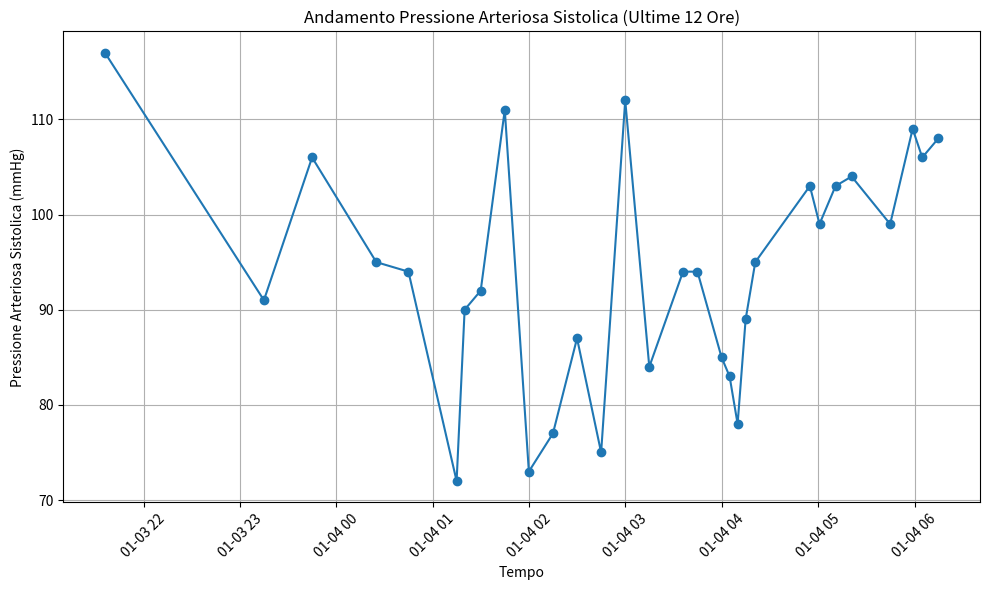

Recreate this plot in Python.
# Executed Code (Repaired)
# This code runs in a sandbox with injected variables (vitals, np, plt, etc.)

import numpy as np
import pandas as pd
import matplotlib.pyplot as plt
import seaborn as sns
from scipy import stats
import datetime

# Helper function to simulate sandbox save_plot
def save_plot(filename, fig=None, **kwargs):
    if not filename.endswith('.png'): filename += '.png'
    if fig is None: fig = plt.gcf()
    fig.savefig(filename, **kwargs)
    plt.close(fig)
    print(f'Saved plot to {filename}')

# Injected Variables
visit_id = '99940356'
age = 82
gender = 'M'
ethnicity = 'White (Non-Hispanic/Non-Latino)'
heart_rate = [(datetime.datetime(2260, 1, 3, 21, 35, 50), 76.0), (datetime.datetime(2260, 1, 3, 22, 44, 50), 76.0), (datetime.datetime(2260, 1, 3, 23, 14, 50), 74.0), (datetime.datetime(2260, 1, 3, 23, 38, 50), 75.0), (datetime.datetime(2260, 1, 3, 23, 44, 50), 75.0), (datetime.datetime(2260, 1, 4, 0, 24, 50), 75.0), (datetime.datetime(2260, 1, 4, 0, 44, 50), 75.0), (datetime.datetime(2260, 1, 4, 1, 14, 50), 75.0), (datetime.datetime(2260, 1, 4, 1, 19, 50), 75.0), (datetime.datetime(2260, 1, 4, 1, 29, 50), 75.0), (datetime.datetime(2260, 1, 4, 1, 44, 50), 122.0), (datetime.datetime(2260, 1, 4, 1, 59, 50), 73.0), (datetime.datetime(2260, 1, 4, 2, 14, 50), 76.0), (datetime.datetime(2260, 1, 4, 2, 29, 50), 75.0), (datetime.datetime(2260, 1, 4, 2, 44, 50), 75.0), (datetime.datetime(2260, 1, 4, 2, 59, 50), 75.0), (datetime.datetime(2260, 1, 4, 3, 14, 50), 75.0), (datetime.datetime(2260, 1, 4, 3, 35, 50), 75.0), (datetime.datetime(2260, 1, 4, 3, 44, 50), 76.0), (datetime.datetime(2260, 1, 4, 3, 59, 50), 75.0), (datetime.datetime(2260, 1, 4, 4, 4, 50), 77.0), (datetime.datetime(2260, 1, 4, 4, 9, 50), 77.0), (datetime.datetime(2260, 1, 4, 4, 14, 50), 76.0), (datetime.datetime(2260, 1, 4, 4, 20, 50), 63.0), (datetime.datetime(2260, 1, 4, 4, 54, 50), 61.0), (datetime.datetime(2260, 1, 4, 5, 0, 50), 64.0), (datetime.datetime(2260, 1, 4, 5, 10, 50), 61.0), (datetime.datetime(2260, 1, 4, 5, 20, 50), 61.0), (datetime.datetime(2260, 1, 4, 5, 44, 50), 64.0), (datetime.datetime(2260, 1, 4, 5, 58, 50), 66.0), (datetime.datetime(2260, 1, 4, 6, 4, 50), 64.0), (datetime.datetime(2260, 1, 4, 6, 14, 50), 63.0)]
systolic_bp = [(datetime.datetime(2260, 1, 3, 21, 35, 50), 117.0), (datetime.datetime(2260, 1, 3, 23, 14, 50), 91.0), (datetime.datetime(2260, 1, 3, 23, 44, 50), 106.0), (datetime.datetime(2260, 1, 4, 0, 24, 50), 95.0), (datetime.datetime(2260, 1, 4, 0, 44, 50), 94.0), (datetime.datetime(2260, 1, 4, 1, 14, 50), 72.0), (datetime.datetime(2260, 1, 4, 1, 19, 50), 90.0), (datetime.datetime(2260, 1, 4, 1, 29, 50), 92.0), (datetime.datetime(2260, 1, 4, 1, 44, 50), 111.0), (datetime.datetime(2260, 1, 4, 1, 59, 50), 73.0), (datetime.datetime(2260, 1, 4, 2, 14, 50), 77.0), (datetime.datetime(2260, 1, 4, 2, 29, 50), 87.0), (datetime.datetime(2260, 1, 4, 2, 44, 50), 75.0), (datetime.datetime(2260, 1, 4, 2, 59, 50), 112.0), (datetime.datetime(2260, 1, 4, 3, 14, 50), 84.0), (datetime.datetime(2260, 1, 4, 3, 35, 50), 94.0), (datetime.datetime(2260, 1, 4, 3, 44, 50), 94.0), (datetime.datetime(2260, 1, 4, 3, 59, 50), 85.0), (datetime.datetime(2260, 1, 4, 4, 4, 50), 83.0), (datetime.datetime(2260, 1, 4, 4, 9, 50), 78.0), (datetime.datetime(2260, 1, 4, 4, 14, 50), 89.0), (datetime.datetime(2260, 1, 4, 4, 20, 50), 95.0), (datetime.datetime(2260, 1, 4, 4, 54, 50), 103.0), (datetime.datetime(2260, 1, 4, 5, 0, 50), 99.0), (datetime.datetime(2260, 1, 4, 5, 10, 50), 103.0), (datetime.datetime(2260, 1, 4, 5, 20, 50), 104.0), (datetime.datetime(2260, 1, 4, 5, 44, 50), 99.0), (datetime.datetime(2260, 1, 4, 5, 58, 50), 109.0), (datetime.datetime(2260, 1, 4, 6, 4, 50), 106.0), (datetime.datetime(2260, 1, 4, 6, 14, 50), 108.0)]
diastolic_bp = [(datetime.datetime(2260, 1, 3, 21, 35, 50), 53.0), (datetime.datetime(2260, 1, 3, 23, 14, 50), 48.0), (datetime.datetime(2260, 1, 3, 23, 44, 50), 44.0), (datetime.datetime(2260, 1, 4, 0, 24, 50), 56.0), (datetime.datetime(2260, 1, 4, 0, 44, 50), 52.0), (datetime.datetime(2260, 1, 4, 1, 14, 50), 53.0), (datetime.datetime(2260, 1, 4, 1, 19, 50), 53.0), (datetime.datetime(2260, 1, 4, 1, 29, 50), 49.0), (datetime.datetime(2260, 1, 4, 1, 44, 50), 101.0), (datetime.datetime(2260, 1, 4, 1, 59, 50), 53.0), (datetime.datetime(2260, 1, 4, 2, 14, 50), 44.0), (datetime.datetime(2260, 1, 4, 2, 29, 50), 43.0), (datetime.datetime(2260, 1, 4, 2, 44, 50), 62.0), (datetime.datetime(2260, 1, 4, 2, 59, 50), 49.0), (datetime.datetime(2260, 1, 4, 3, 14, 50), 54.0), (datetime.datetime(2260, 1, 4, 3, 35, 50), 67.0), (datetime.datetime(2260, 1, 4, 3, 44, 50), 65.0), (datetime.datetime(2260, 1, 4, 3, 59, 50), 68.0), (datetime.datetime(2260, 1, 4, 4, 4, 50), 64.0), (datetime.datetime(2260, 1, 4, 4, 9, 50), 43.0), (datetime.datetime(2260, 1, 4, 4, 14, 50), 44.0), (datetime.datetime(2260, 1, 4, 4, 20, 50), 63.0), (datetime.datetime(2260, 1, 4, 4, 54, 50), 53.0), (datetime.datetime(2260, 1, 4, 5, 0, 50), 40.0), (datetime.datetime(2260, 1, 4, 5, 10, 50), 48.0), (datetime.datetime(2260, 1, 4, 5, 20, 50), 48.0), (datetime.datetime(2260, 1, 4, 5, 44, 50), 36.0), (datetime.datetime(2260, 1, 4, 5, 58, 50), 53.0), (datetime.datetime(2260, 1, 4, 6, 4, 50), 47.0), (datetime.datetime(2260, 1, 4, 6, 14, 50), 49.0)]
spo2 = [(datetime.datetime(2260, 1, 3, 21, 35, 50), 98.0), (datetime.datetime(2260, 1, 3, 22, 44, 50), 97.0), (datetime.datetime(2260, 1, 3, 23, 14, 50), 96.0), (datetime.datetime(2260, 1, 3, 23, 38, 50), 94.0), (datetime.datetime(2260, 1, 3, 23, 44, 50), 95.0), (datetime.datetime(2260, 1, 4, 0, 24, 50), 98.0), (datetime.datetime(2260, 1, 4, 0, 44, 50), 98.0), (datetime.datetime(2260, 1, 4, 1, 14, 50), 97.0), (datetime.datetime(2260, 1, 4, 1, 19, 50), 97.0), (datetime.datetime(2260, 1, 4, 1, 29, 50), 97.0), (datetime.datetime(2260, 1, 4, 1, 44, 50), 100.0), (datetime.datetime(2260, 1, 4, 1, 59, 50), 98.0), (datetime.datetime(2260, 1, 4, 2, 14, 50), 97.0), (datetime.datetime(2260, 1, 4, 2, 29, 50), 98.0), (datetime.datetime(2260, 1, 4, 2, 44, 50), 96.0), (datetime.datetime(2260, 1, 4, 2, 59, 50), 100.0), (datetime.datetime(2260, 1, 4, 3, 14, 50), 99.0), (datetime.datetime(2260, 1, 4, 3, 35, 50), 100.0), (datetime.datetime(2260, 1, 4, 3, 44, 50), 96.0), (datetime.datetime(2260, 1, 4, 3, 59, 50), 98.0), (datetime.datetime(2260, 1, 4, 4, 4, 50), 98.0), (datetime.datetime(2260, 1, 4, 4, 9, 50), 98.0), (datetime.datetime(2260, 1, 4, 4, 14, 50), 96.0), (datetime.datetime(2260, 1, 4, 4, 20, 50), 98.0), (datetime.datetime(2260, 1, 4, 4, 54, 50), 98.0), (datetime.datetime(2260, 1, 4, 5, 0, 50), 95.0), (datetime.datetime(2260, 1, 4, 5, 10, 50), 95.0), (datetime.datetime(2260, 1, 4, 5, 20, 50), 95.0), (datetime.datetime(2260, 1, 4, 5, 44, 50), 96.0), (datetime.datetime(2260, 1, 4, 5, 58, 50), 94.0), (datetime.datetime(2260, 1, 4, 6, 4, 50), 96.0), (datetime.datetime(2260, 1, 4, 6, 14, 50), 96.0)]
respiratory_rate = [(datetime.datetime(2260, 1, 3, 21, 35, 50), 20.0), (datetime.datetime(2260, 1, 3, 22, 44, 50), 22.0), (datetime.datetime(2260, 1, 3, 23, 14, 50), 17.0), (datetime.datetime(2260, 1, 3, 23, 38, 50), 19.0), (datetime.datetime(2260, 1, 3, 23, 44, 50), 18.0), (datetime.datetime(2260, 1, 4, 0, 24, 50), 20.0), (datetime.datetime(2260, 1, 4, 0, 44, 50), 19.0), (datetime.datetime(2260, 1, 4, 1, 14, 50), 22.0), (datetime.datetime(2260, 1, 4, 1, 19, 50), 12.0), (datetime.datetime(2260, 1, 4, 1, 29, 50), 23.0), (datetime.datetime(2260, 1, 4, 1, 44, 50), 18.0), (datetime.datetime(2260, 1, 4, 1, 59, 50), 22.0), (datetime.datetime(2260, 1, 4, 2, 14, 50), 21.0), (datetime.datetime(2260, 1, 4, 2, 29, 50), 19.0), (datetime.datetime(2260, 1, 4, 2, 44, 50), 15.0), (datetime.datetime(2260, 1, 4, 2, 59, 50), 23.0), (datetime.datetime(2260, 1, 4, 3, 14, 50), 26.0), (datetime.datetime(2260, 1, 4, 3, 35, 50), 15.0), (datetime.datetime(2260, 1, 4, 3, 44, 50), 26.0), (datetime.datetime(2260, 1, 4, 3, 59, 50), 20.0), (datetime.datetime(2260, 1, 4, 4, 4, 50), 22.0), (datetime.datetime(2260, 1, 4, 4, 9, 50), 23.0), (datetime.datetime(2260, 1, 4, 4, 14, 50), 21.0), (datetime.datetime(2260, 1, 4, 4, 20, 50), 23.0), (datetime.datetime(2260, 1, 4, 4, 54, 50), 19.0), (datetime.datetime(2260, 1, 4, 5, 0, 50), 27.0), (datetime.datetime(2260, 1, 4, 5, 10, 50), 21.0), (datetime.datetime(2260, 1, 4, 5, 20, 50), 21.0), (datetime.datetime(2260, 1, 4, 5, 44, 50), 25.0), (datetime.datetime(2260, 1, 4, 5, 58, 50), 25.0), (datetime.datetime(2260, 1, 4, 6, 4, 50), 18.0), (datetime.datetime(2260, 1, 4, 6, 14, 50), 18.0)]
temperature = [(datetime.datetime(2260, 1, 3, 21, 35, 50), 39.72222222222222), (datetime.datetime(2260, 1, 3, 23, 14, 50), 37.888888888888886), (datetime.datetime(2260, 1, 3, 23, 38, 50), 38.400000000000006), (datetime.datetime(2260, 1, 3, 23, 44, 50), 38.400000000000006), (datetime.datetime(2260, 1, 4, 0, 24, 50), 38.099999999999994), (datetime.datetime(2260, 1, 4, 0, 44, 50), 38.0), (datetime.datetime(2260, 1, 4, 1, 14, 50), 37.888888888888886), (datetime.datetime(2260, 1, 4, 1, 19, 50), 37.72222222222222), (datetime.datetime(2260, 1, 4, 1, 29, 50), 37.77777777777778), (datetime.datetime(2260, 1, 4, 1, 44, 50), 37.72222222222222), (datetime.datetime(2260, 1, 4, 1, 59, 50), 37.72222222222222), (datetime.datetime(2260, 1, 4, 2, 14, 50), 37.7), (datetime.datetime(2260, 1, 4, 2, 29, 50), 37.77777777777778), (datetime.datetime(2260, 1, 4, 2, 44, 50), 37.77777777777778), (datetime.datetime(2260, 1, 4, 2, 59, 50), 37.888888888888886), (datetime.datetime(2260, 1, 4, 3, 14, 50), 37.900000000000006), (datetime.datetime(2260, 1, 4, 3, 35, 50), 38.0), (datetime.datetime(2260, 1, 4, 3, 44, 50), 38.099999999999994), (datetime.datetime(2260, 1, 4, 3, 59, 50), 38.2), (datetime.datetime(2260, 1, 4, 4, 4, 50), 38.2), (datetime.datetime(2260, 1, 4, 4, 9, 50), 38.22222222222222), (datetime.datetime(2260, 1, 4, 4, 14, 50), 38.27777777777778), (datetime.datetime(2260, 1, 4, 4, 20, 50), 38.3), (datetime.datetime(2260, 1, 4, 4, 54, 50), 38.400000000000006), (datetime.datetime(2260, 1, 4, 5, 0, 50), 38.388888888888886), (datetime.datetime(2260, 1, 4, 5, 10, 50), 38.27777777777778), (datetime.datetime(2260, 1, 4, 5, 20, 50), 38.27777777777778), (datetime.datetime(2260, 1, 4, 5, 44, 50), 38.2), (datetime.datetime(2260, 1, 4, 5, 58, 50), 38.2), (datetime.datetime(2260, 1, 4, 6, 4, 50), 38.2), (datetime.datetime(2260, 1, 4, 6, 14, 50), 38.3)]
# Previous Results
shock_index = 0.789
shock_index_interpretation = 'Elevated (0.79), above normal range (0.5-0.7). Early compensated shock possible, monitor closely.'
map_value = 66.3
map_interpretation = 'Normal (66 mmHg), within reference range 65-100 mmHg. Adequate perfusion pressure maintained.'
pulse_pressure = 43.0
qsofa_score = 2
qsofa_interpretation = 'High Risk (Score 2/3). Criteria met: SBP=91, RR=22. Associated with poor outcomes in sepsis.'
sirs = 1
spo2_trend = {'first': np.float64(98.0), 'last': np.float64(96.0), 'min': 94.0, 'mean': 97.0, 'slope': np.float64(-0.0385), 'r_squared': np.float64(0.049), 'trend_pct': np.float64(-1.22)}
hr_volatility = {'dispersion_ms': 93.79, 'rmssd_ms': 88.39, 'hr_std_bpm': 10.39, 'hr_range_bpm': 61.0, 'n_samples': 32, 'data_density': 'sparse'}
triage_vital_panel = 'Attached'
# CORRUPTED VAR REMOVED: plot_the_trend_of_heart_rate_(hr)_over_the_last_12_hours. = None

# --- Generated Code Starts Here ---
import numpy as np
from datetime import datetime, timedelta
sbp_data = systolic_bp
if not sbp_data:
    print('No SBP data available.')
else:
    timestamps = np.array([item[0] for item in sbp_data])
    values = np.array([item[1] for item in sbp_data])
    now = timestamps[-1]
    start_time = now - timedelta(hours=12)
    filtered_timestamps = timestamps[(timestamps >= start_time) & (timestamps <= now)]
    filtered_values = values[(timestamps >= start_time) & (timestamps <= now)]
    plt.figure(figsize=(10, 6))
    plt.plot(filtered_timestamps, filtered_values, marker='o', linestyle='-')
    plt.xlabel('Tempo')
    plt.ylabel('Pressione Arteriosa Sistolica (mmHg)')
    plt.title('Andamento Pressione Arteriosa Sistolica (Ultime 12 Ore)')
    plt.grid(True)
    plt.xticks(rotation=45)
    plt.tight_layout()
    save_plot('sbp_trend_last_12_hours.png')
    plt.close()
